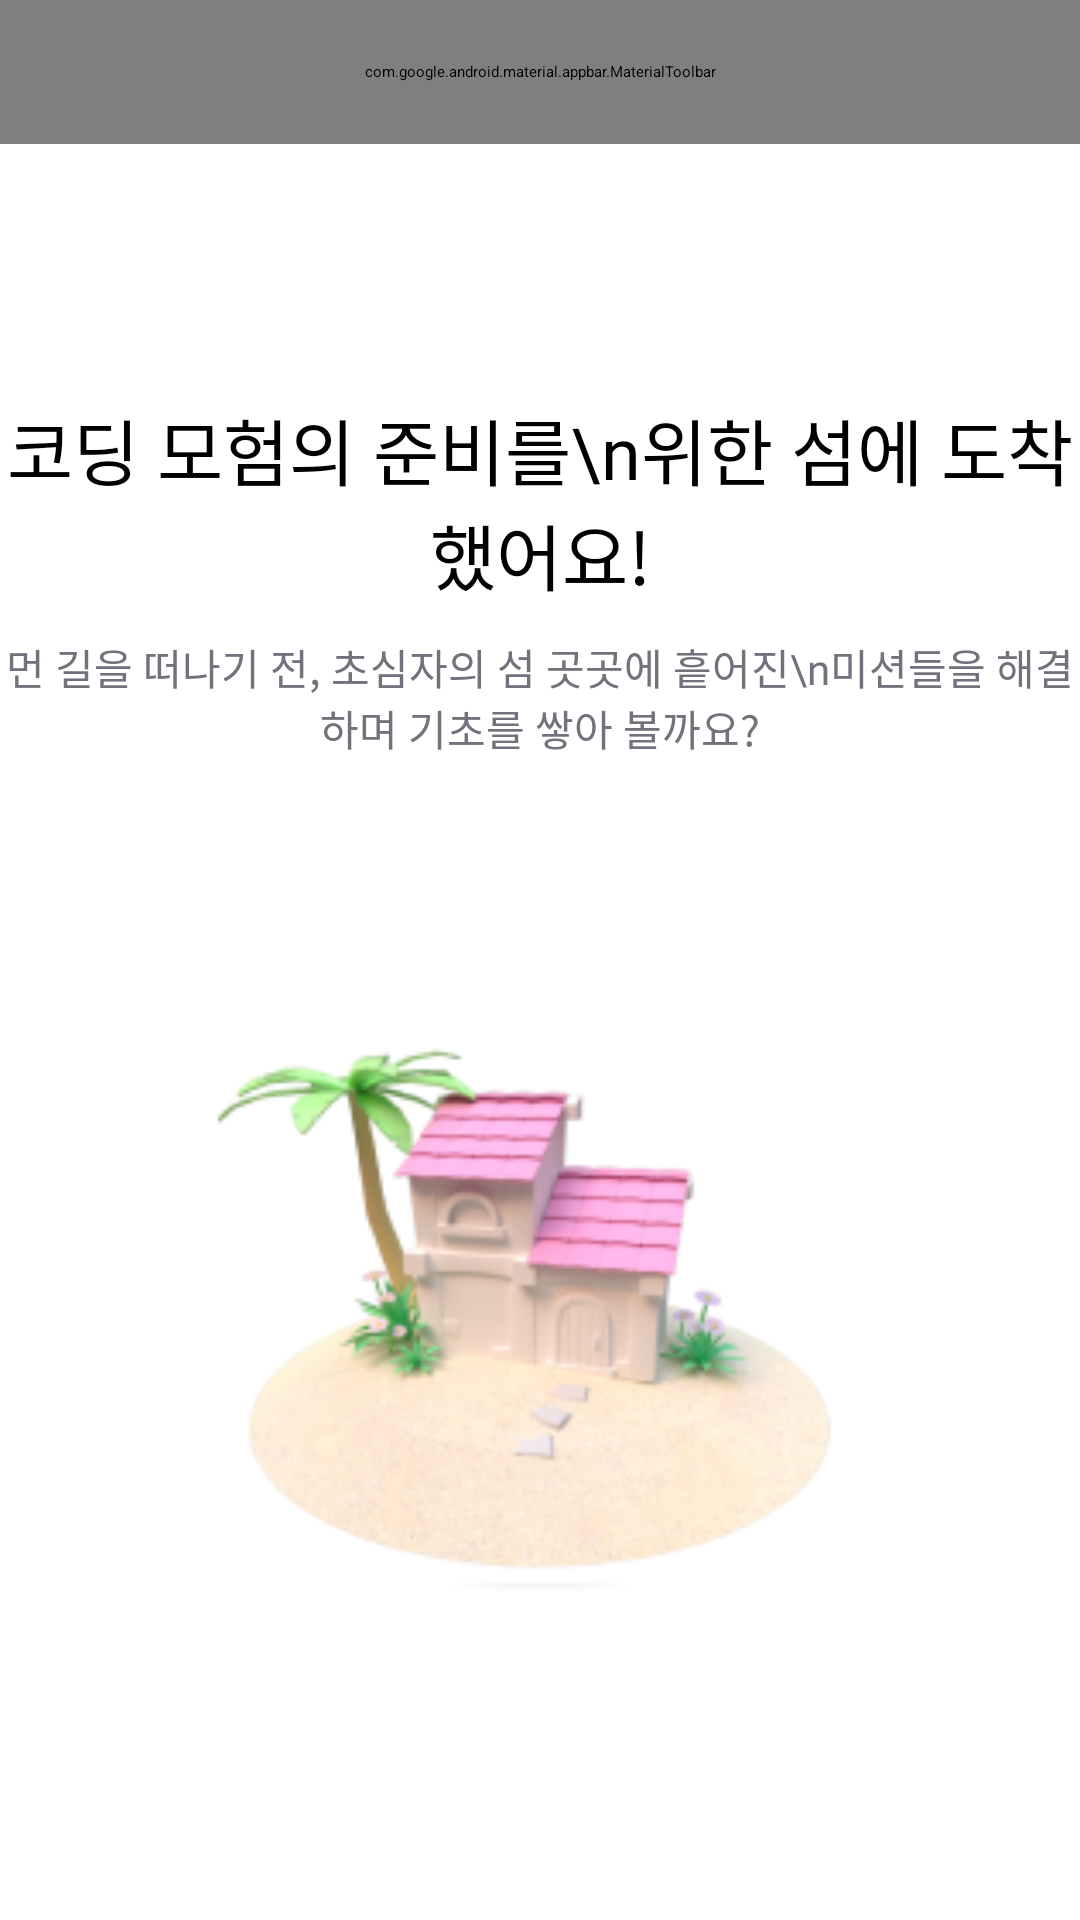

Write the Android layout XML for this screen, with the resource values it uses.
<!-- AndroidManifest.xml: application theme Theme.CodingLand -->
<!-- res/layout/activity_quest_intro.xml -->
<?xml version="1.0" encoding="utf-8"?>
<layout xmlns:tools="http://schemas.android.com/tools"
    xmlns:android="http://schemas.android.com/apk/res/android"
    xmlns:app="http://schemas.android.com/apk/res-auto">
    <androidx.constraintlayout.widget.ConstraintLayout
        android:layout_width="match_parent"
        android:layout_height="match_parent"
        android:background="@color/white"
        android:id="@+id/basic_training0_activity">

        <com.google.android.material.appbar.MaterialToolbar
            android:id="@+id/tb_activity_quest_intro"
            android:layout_width="match_parent"
            android:layout_height="48dp"
            android:background="@android:color/transparent"
            android:paddingStart="16dp"
            android:paddingEnd="16dp"
            app:layout_constraintEnd_toEndOf="parent"
            app:layout_constraintStart_toStartOf="parent"
            app:layout_constraintTop_toTopOf="parent">

            <ImageView
                android:id="@+id/iv_activity_quest_intro_exit"
                android:layout_width="wrap_content"
                android:layout_height="wrap_content"
                android:layout_gravity="end"
                android:src="@drawable/iv_exit_black" />
        </com.google.android.material.appbar.MaterialToolbar>

        
        <FrameLayout
            android:id="@+id/basic_training0_fragment_container"
            android:layout_width="match_parent"
            android:layout_height="0dp"
            app:layout_constraintTop_toBottomOf="@id/tb_activity_quest_intro"
            app:layout_constraintBottom_toBottomOf="parent" />

        <TextView
            android:layout_width="wrap_content"
            android:layout_height="wrap_content"
            android:id="@+id/tv_quest_intro"
            app:layout_constraintStart_toStartOf="parent"
            app:layout_constraintEnd_toEndOf="parent"
            app:layout_constraintTop_toTopOf="parent"
            android:text="코딩 모험의 준비를\n위한 섬에 도착했어요!"
            android:textAlignment="center"
            android:textSize="24sp"
            android:textColor="@color/black"
            android:fontFamily="@font/pretendard_bold"
            android:layout_marginTop="132dp"/>

        <TextView
            android:layout_width="wrap_content"
            android:layout_height="wrap_content"
            android:id="@+id/tv_quest_intro_sub"
            app:layout_constraintStart_toStartOf="parent"
            app:layout_constraintEnd_toEndOf="parent"
            app:layout_constraintTop_toTopOf="@+id/tv_quest_intro"
            android:text="먼 길을 떠나기 전, 초심자의 섬 곳곳에 흩어진\n미션들을 해결하며 기초를 쌓아 볼까요?"
            android:textAlignment="center"
            android:textColor="@color/gray5"
            android:textSize="14sp"
            android:fontFamily="@font/pretendard_regular"
            android:layout_marginTop="80dp" />

        <ImageView
            android:layout_width="256dp"
            android:layout_height="195dp"
            android:id="@+id/iv_quest_intro"
            android:src="@drawable/iv_biginner_island"
            app:layout_constraintStart_toStartOf="parent"
            app:layout_constraintEnd_toEndOf="parent"
            app:layout_constraintTop_toBottomOf="@+id/tv_quest_intro_sub"
            android:layout_marginTop="89dp"/>

        <androidx.appcompat.widget.AppCompatButton
            android:id="@+id/btn_quest_intro_start"
            android:layout_width="match_parent"
            android:layout_marginStart="20dp"
            android:layout_marginEnd="20dp"
            android:layout_height="55dp"
            android:text="시작하기"
            android:fontFamily="@font/pretendard_semibold"
            android:textSize="18sp"
            android:textColor="@color/white"
            android:background="@drawable/shape_square_rounded_30dp"
            android:backgroundTint="@color/level_progress_end"
            app:layout_constraintStart_toStartOf="parent"
            app:layout_constraintEnd_toEndOf="parent"
            app:layout_constraintTop_toBottomOf="@id/iv_quest_intro"
            android:layout_marginTop="156dp"
            />


    </androidx.constraintlayout.widget.ConstraintLayout>
</layout>
<!-- resources referenced by this layout -->
<resources>
  <color name="black">#FF000000</color>
  <color name="gray5">#70737C</color>
  <color name="level_progress_end">#48E0E0</color>
  <color name="white">#FFFFFFFF</color>
  <!-- drawable iv_biginner_island: png bitmap (drawable, 38897 bytes) -->
  <!-- drawable iv_exit_black (drawable) -->
  <vector xmlns:android="http://schemas.android.com/apk/res/android"
      android:width="24dp"
      android:height="24dp"
      android:viewportWidth="24"
      android:viewportHeight="24">
    <group>
      <clip-path
          android:pathData="M2,2h20v20h-20z"/>
      <path
          android:pathData="M2,4.143C2,2.959 2.959,2 4.143,2H14.143C15.326,2 16.286,2.959 16.286,4.143V6.912C15.71,7.373 15.33,8.044 15.237,8.786H10.214C8.439,8.786 7,10.225 7,12C7,13.775 8.439,15.214 10.214,15.214H15.237C15.33,15.956 15.71,16.627 16.286,17.088V19.857C16.286,21.041 15.326,22 14.143,22H4.143C2.959,22 2,21.041 2,19.857V4.143ZM17.661,8.153C17.261,8.319 17,8.71 17,9.143V10.571H10.214C9.425,10.571 8.786,11.211 8.786,12C8.786,12.789 9.425,13.429 10.214,13.429H17V14.857C17,15.29 17.261,15.681 17.661,15.847C18.062,16.013 18.523,15.921 18.829,15.615L21.686,12.758C22.105,12.339 22.105,11.661 21.686,11.242L18.829,8.385C18.523,8.079 18.062,7.987 17.661,8.153Z"
          android:fillColor="#2E2F33"
          android:fillType="evenOdd"/>
    </group>
  </vector>
  <!-- drawable shape_square_rounded_30dp (drawable) -->
  <?xml version="1.0" encoding="utf-8"?>
  <shape xmlns:android="http://schemas.android.com/apk/res/android"
      android:shape="rectangle">
  
      <corners android:radius="30dp"/>
      <solid android:color="@color/gray8.5" />
  </shape>
  <style name="Theme.CodingLand" parent="Base.Theme.CodingLand" />
  <color name="gray8.5">#ECECEC</color>
  <style name="Base.Theme.CodingLand" parent="Theme.Material3.DayNight.NoActionBar">
          <item name="android:fontFamily">@font/pretendard_medium</item>
          <item name="android:textSize">14sp</item> 
          <item name="android:textColor">#000000</item> 
          <item name="toolbarStyle">@style/CustomToolbarStyle</item>
      </style>
  <style name="CustomToolbarStyle" parent="Widget.MaterialComponents.Toolbar">
          <item name="titleTextStyle">@style/pretandard_bold.35sp</item>
          <item name="titleTextColor">@color/white</item> 
      </style>
  <style name="pretandard_bold.35sp">
          <item name="android:textSize">35sp</item>
      </style>
</resources>
